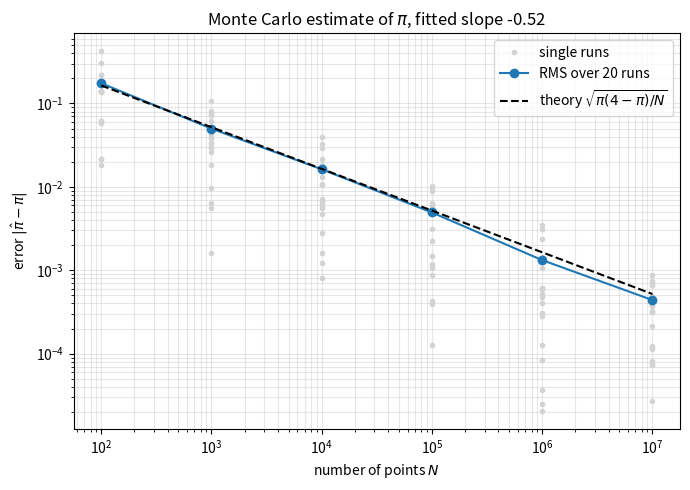

Source code (Python):
"""Monte Carlo estimate of pi.

Draw N uniformly distributed points in the unit square [0, 1) x [0, 1).
The quarter circle x^2 + y^2 <= 1 has area pi/4, so the fraction of points
inside it approximates pi/4.

Run as a script to estimate pi for N = 10^2 ... 10^7 and plot the error:

    python monte_carlo_pi.py
"""

import matplotlib.pyplot as plt
import numpy as np


def is_inside(x, y):
    """True for every point (x, y) inside the quarter circle of radius 1."""
    return x**2 + y**2 <= 1.0


def pi_from_hits(hits, n):
    """Estimate of pi if `hits` out of `n` points are inside the quarter circle."""
    return 4.0 * hits / n


def estimate_pi(n, seed=None):
    """Monte Carlo estimate of pi from n random points.

    seed: seed of the random number generator. The same seed gives the same
          result; None gives a different result on every call.
    """
    if n <= 0:
        raise ValueError("n must be a positive integer")
    rng = np.random.default_rng(seed)
    x = rng.random(n)
    y = rng.random(n)
    hits = np.count_nonzero(is_inside(x, y))
    return pi_from_hits(hits, n)


def sigma_theory(n):
    """Expected standard deviation of the estimate for n points.

    Every point is a hit with probability p = pi/4, so the number of hits is
    binomially distributed with variance n p (1 - p). With pi_hat = 4 hits/n:
        var(pi_hat) = 16 p (1 - p) / n = pi (4 - pi) / n
    """
    return np.sqrt(np.pi * (4.0 - np.pi) / n)


def main():
    n_values = 10 ** np.arange(2, 8)  # 10^2 ... 10^7
    n_runs = 20  # independent repetitions per N

    # errors[i, j] = |pi_hat - pi| of run j with n_values[i] points
    errors = np.empty((len(n_values), n_runs))
    for i, n in enumerate(n_values):
        for j in range(n_runs):
            # a different seed for every (i, j), so all runs are independent
            seed = i * n_runs + j
            errors[i, j] = abs(estimate_pi(n, seed=seed) - np.pi)

    rms_error = np.sqrt(np.mean(errors**2, axis=1))

    # slope of the straight line through log(rms error) versus log(N)
    slope = np.polyfit(np.log10(n_values), np.log10(rms_error), 1)[0]

    print(f"{'N':>10} {'single run':>12} {'RMS error':>12} {'theory':>12}")
    for n, err, rms in zip(n_values, errors[:, 0], rms_error):
        print(f"{n:>10d} {err:>12.2e} {rms:>12.2e} {sigma_theory(n):>12.2e}")
    print(f"fitted exponent: error ~ N^{slope:.3f}  (expected: -0.5)")

    fig, ax = plt.subplots(figsize=(7, 5))
    for j in range(n_runs):
        label = "single runs" if j == 0 else None
        ax.loglog(n_values, errors[:, j], ".", color="lightgray", label=label)
    ax.loglog(n_values, rms_error, "o-", label=f"RMS over {n_runs} runs")
    ax.loglog(
        n_values,
        sigma_theory(n_values),
        "k--",
        label=r"theory $\sqrt{\pi(4-\pi)/N}$",
    )
    ax.set_xlabel("number of points $N$")
    ax.set_ylabel(r"error $|\hat\pi - \pi|$")
    ax.set_title(rf"Monte Carlo estimate of $\pi$, fitted slope {slope:.2f}")
    ax.grid(True, which="both", alpha=0.3)
    ax.legend()
    fig.tight_layout()
    fig.savefig("error_vs_N.png", dpi=150)
    print("plot saved to error_vs_N.png")


if __name__ == "__main__":
    main()
